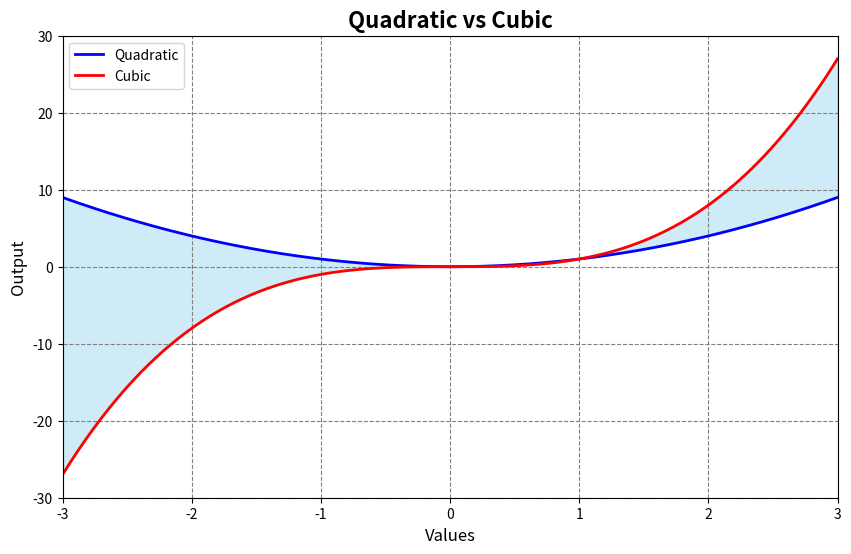
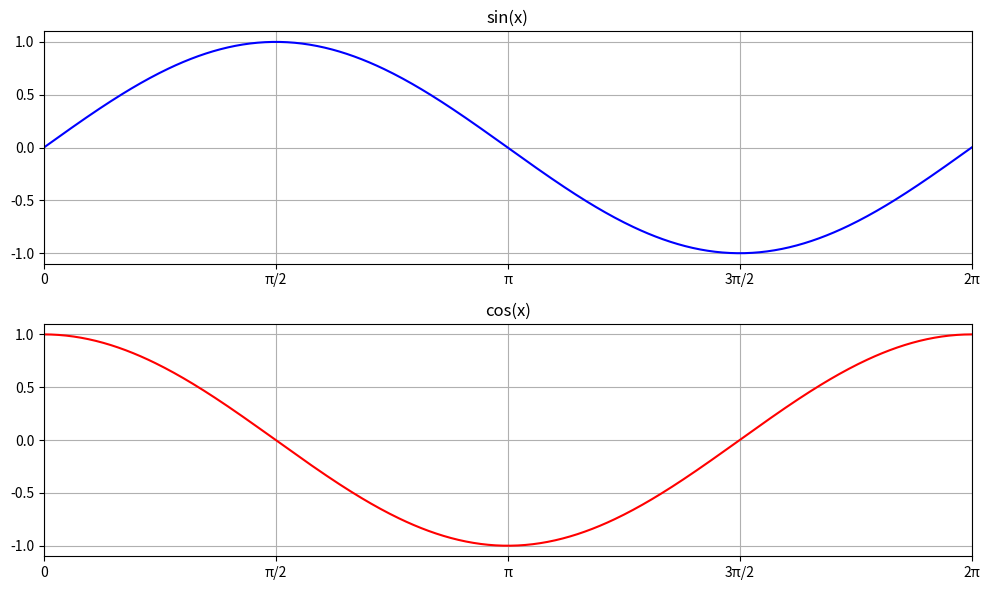
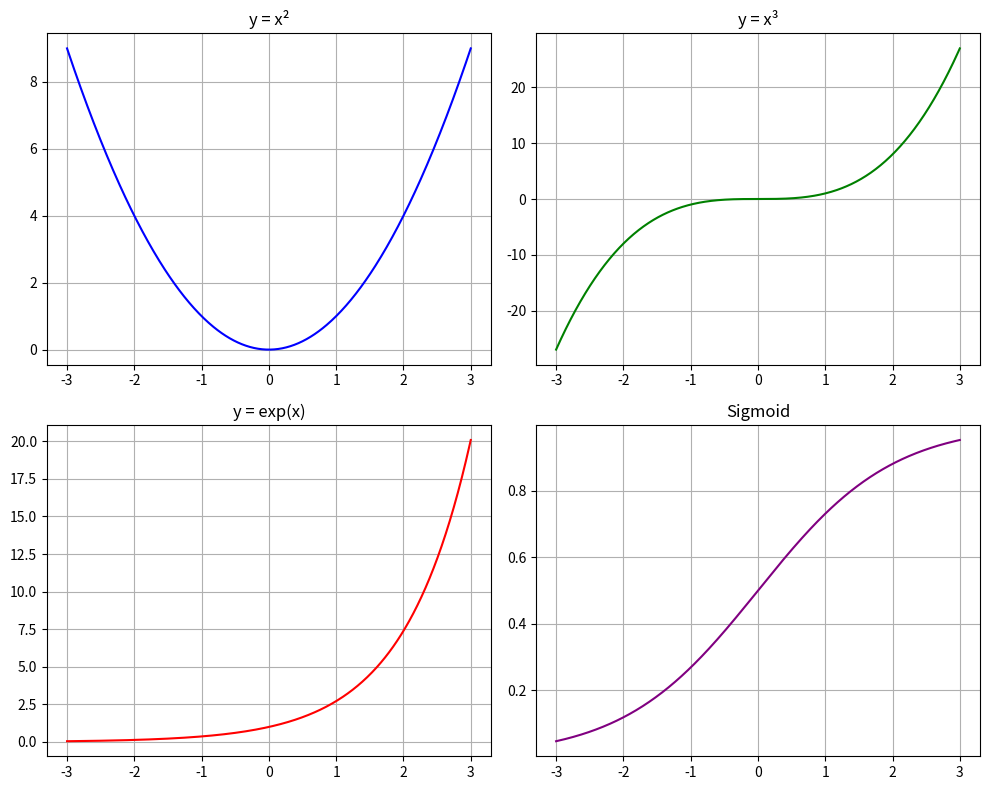
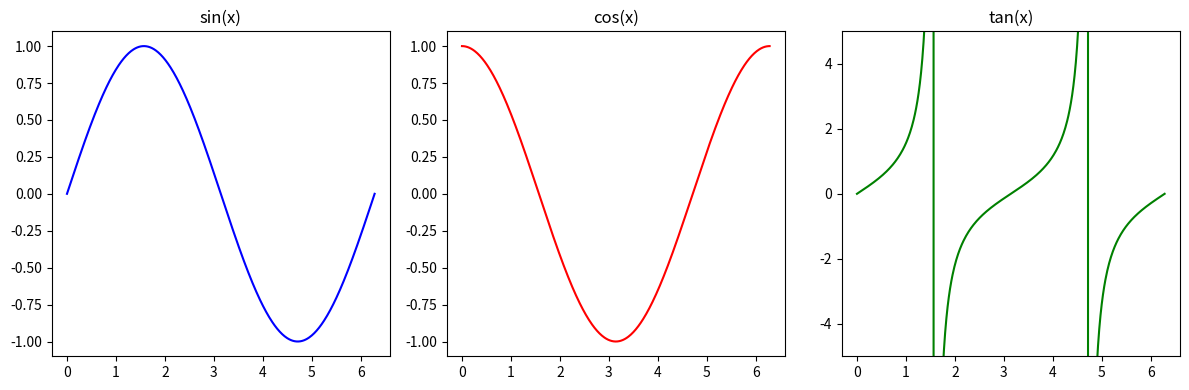
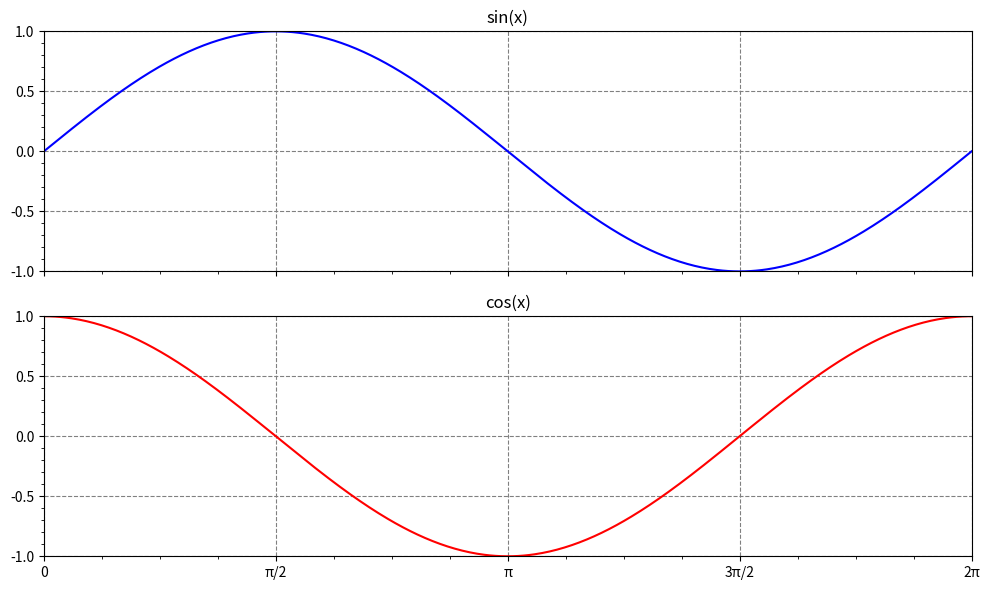
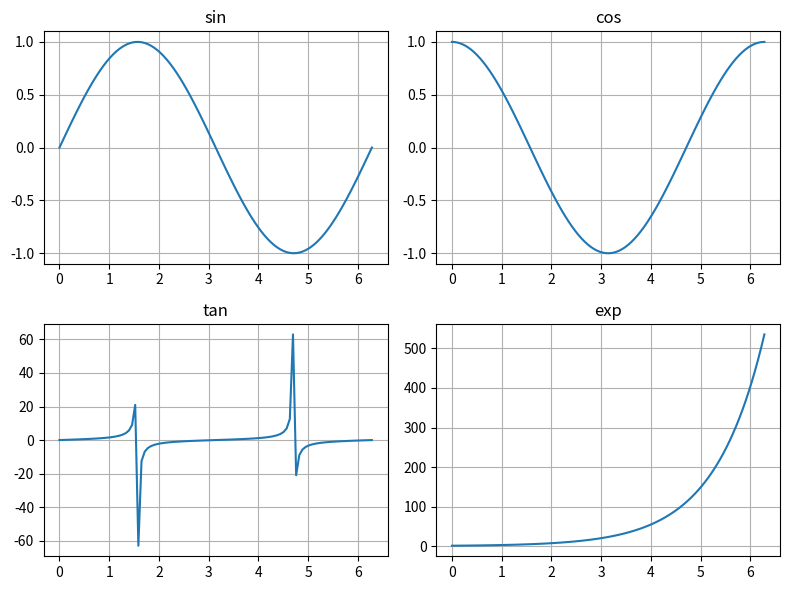
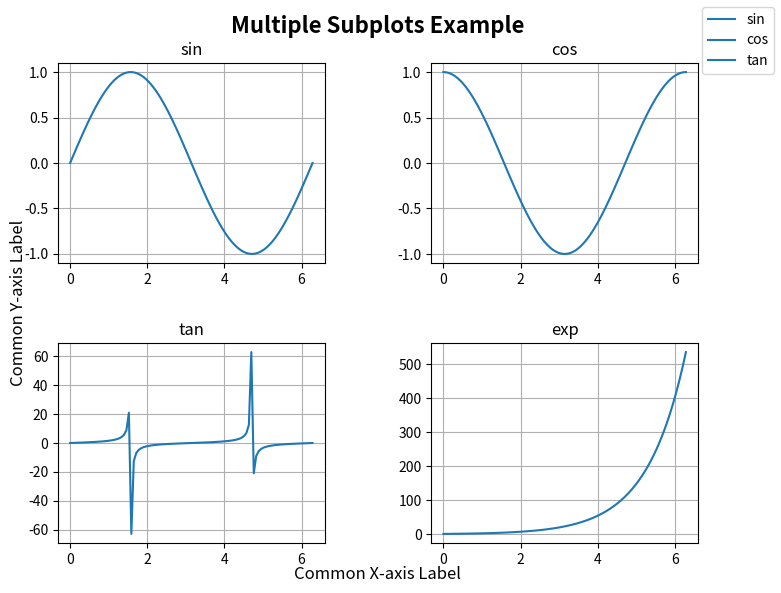

Write Python code to recreate these figures, in order.
"""
📌 Matplotlib - Step 4 (Multiple Plots & Subplots)

This file covers:
- Multiple lines in one figure
- Subplots using plt.subplot()
- Subplots using plt.subplots()
- Looping through subplots
- Sharing axes
- Subplot adjustments
- Advanced subplot controls

📝 Summary:
- Multiple lines → overlay plots in one figure
- plt.subplot() → manual subplot control
- plt.subplots() → cleaner API with fig & ax
- Loops → efficient for multiple subplots
- sharex/sharey → sync axes
- Layout adjustments → tight_layout(), subplots_adjust()
- Advanced controls → common titles, labels, spacing, legends
"""

import matplotlib.pyplot as plt
import numpy as np
import matplotlib.ticker as tck

# =====================================================
# =========== Multiple Lines in One Figure ============
# =====================================================

# Just call plt.plot() multiple times before plt.show().
# Each call adds a new line to the same figure.
# Use labels, legends, colors, line styles to differentiate.

# Example :- Quadratic vs Cubic
x = np.linspace(-3, 3, 500)
y1 = x ** 2
y2 = x ** 3

plt.figure(figsize=(10, 6))
plt.title("Quadratic vs Cubic", fontsize=16, fontweight="bold")
plt.plot(x, y1, color="blue", label="Quadratic", linestyle="-", linewidth=2)
plt.plot(x, y2, color="red", label="Cubic", linestyle="-", linewidth=2)
plt.fill_between(x, y1, y2, color="skyblue", alpha=0.4)
plt.xlabel("Values", fontsize=12)
plt.ylabel("Output", fontsize=12)
plt.axis([-3, 3, -30, 30])
plt.grid(True, linestyle="--", color="gray")
plt.legend(loc="best")
plt.show()

# Key Points:
# Always add legend (plt.legend()).
# Keep grid for clarity.

# =====================================================
# =========== Subplots using plt.subplot() ============
# =====================================================

# Instead of drawing all lines on one graph,
# we can split the figure into smaller sections and draw one plot per section.

# Multiple calls to plt.subplot() create independent plots in one figure.
# Each subplot can have its own title, labels, grid.
# plt.subplot(2, 2, 1) → 2×2 grid, first subplot.

# >> Example 1: 2×1 (Two Functions, One Column)
x = np.linspace(0, 2 * np.pi, 500)
plt.figure(figsize=(10, 6))

# Top subplot → sin(x)
plt.subplot(2, 1, 1)  # (rows=2, cols=1, index=1)
plt.plot(x, np.sin(x), color="blue")
plt.xlim(0, 2 * np.pi)
plt.xticks([0, np.pi / 2, np.pi, 3 * np.pi / 2, 2 * np.pi], labels=["0", "π/2", "π", "3π/2", "2π"], fontsize=10)
plt.yticks([-1, -0.5, 0, 0.5, 1])
plt.title("sin(x)")
plt.grid(True)

# Bottom subplot → sin(x)
plt.subplot(2, 1, 2)  # (rows=2, cols=1, index=2)
plt.plot(x, np.cos(x), color="red")
plt.xticks([0, np.pi / 2, np.pi, 3 * np.pi / 2, 2 * np.pi], labels=["0", "π/2", "π", "3π/2", "2π"], fontsize=10)
plt.yticks([-1, -0.5, 0, 0.5, 1])
plt.xlim(0, 2 * np.pi)
plt.title("cos(x)")
plt.grid(True)
plt.tight_layout()
plt.show()

# >> Example 2: 2×2 Grid (4 Functions)
x = np.linspace(-3, 3, 500)
plt.figure(figsize=(10, 8))

# Quadratic
plt.subplot(2, 2, 1)
plt.plot(x, x ** 2, color="blue")
plt.title("y = x²")
plt.grid(True)

# Cubic
plt.subplot(2, 2, 2)
plt.plot(x, x ** 3, color="green")
plt.title("y = x³")
plt.grid(True)

# Exponential
plt.subplot(2, 2, 3)
plt.plot(x, np.exp(x), color="red")
plt.title("y = exp(x)")
plt.grid(True)

# Sigmoid
plt.subplot(2, 2, 4)
plt.plot(x, 1 / (1 + np.exp(-x)), color="purple")
plt.title("Sigmoid")
plt.grid(True)

plt.tight_layout()
plt.show()

#  >> Example 3: 1×3 Row of Subplots
x = np.linspace(0, 2 * np.pi, 500)
plt.figure(figsize=(12, 4))

# sin(x)
plt.subplot(1, 3, 1)
plt.plot(x, np.sin(x), color="blue")
plt.title("sin(x)")

# cos(x)
plt.subplot(1, 3, 2)
plt.plot(x, np.cos(x), color="red")
plt.title("cos(x)")

# tan(x)
plt.subplot(1, 3, 3)
plt.plot(x, np.tan(x), color="green")
plt.title("tan(x)")
plt.ylim(-5, 5)  # keep graph readable

plt.tight_layout()
plt.show()

# Good For small projects or learning — but becomes messy for bigger figures.
# For professional use -> plt.subplots() (Next topic)


# =====================================================
# =========== Subplots with plt.subplots() ============
# =====================================================

# Gives explicit access to fig (figure) and ax (axes) objects.
# Easier to control each subplot individually.
# Cleaner syntax for large subplot grids.
# Better for shared axes and advanced customization.

"""
Syntax:
    fig, ax = plt.subplots(nrows, ncols, figsize=(width, height), sharex=False, sharey=False)
        - nrows, ncols → grid size
        - figsize → size of figure
        - ax → NumPy array of axes if more than one subplot
        - sharex, sharey → share axis scale between plots
    
    fig → the figure object (the whole plotting window)
    ax → the axes object(s) (the individual plots inside the figure)
    
    sharex=True → all subplots share the same x-axis range and ticks.
    sharey=True → all subplots share the same y-axis range and ticks.
    
    When there are multiple subplots:
        - ax becomes a 2D NumPy array containing each subplot’s axes:
            ax = [[ax[0,0], ax[0,1]], [ax[1,0], ax[1,1]]]
        - You access individual subplots by index:
            ax[0,0].plot(...)
            ax[1,1].set_title(...)

"""

# >> Example 1: Sin & Cos (2 Subplots)
x = np.linspace(0, 2 * np.pi, 500)

fig, ax = plt.subplots(2, 1, figsize=(10, 6), sharex=True)
# plt.figure(figsize=(10, 6))
ax[0].plot(x, np.sin(x), color="blue")
ax[0].set_title("sin(x)")
ax[0].set_xlim(0, 2 * np.pi)
ax[0].set_ylim(-1, 1)
ax[0].set_xticks([0, np.pi / 2, np.pi, 3 * np.pi / 2, 2 * np.pi])
ax[0].set_yticks([-1, -0.5, 0, 0.5, 1])
ax[0].set_xticklabels(["0", "π/2", "π", "3π/2", "2π"], fontsize=10)
ax[0].grid(True, linestyle="--", color="gray")
ax[0].xaxis.set_minor_locator(tck.MultipleLocator(np.pi / 8))
ax[0].yaxis.set_minor_locator(tck.MultipleLocator(0.1))
ax[0].minorticks_on()

ax[1].plot(x, np.cos(x), color="red")
ax[1].set_title("cos(x)")
ax[1].set_xlim(0, 2 * np.pi)
ax[1].set_ylim(-1, 1)
ax[1].set_xticks([0, np.pi / 2, np.pi, 3 * np.pi / 2, 2 * np.pi])
ax[1].set_yticks([-1, -0.5, 0, 0.5, 1])
ax[1].set_xticklabels(["0", "π/2", "π", "3π/2", "2π"], fontsize=10)
ax[1].grid(True, linestyle="--", color="gray")
ax[1].xaxis.set_minor_locator(tck.MultipleLocator(np.pi / 8))
ax[0].yaxis.set_minor_locator(tck.MultipleLocator(0.1))
ax[1].minorticks_on()

plt.tight_layout()
plt.show()

# 👉🏻 Why to use loop ? and how ?
# For this example, we have to do like ax[0,0] ax[0,1].... that is too lengthy
fig, ax = plt.subplots(2, 2, figsize=(8, 6))

x = np.linspace(0, 2 * np.pi, 100)
functions = [np.sin, np.cos, np.tan, np.exp]

for a, func in zip(ax.flat, functions):
    a.plot(x, func(x))
    a.set_title(func.__name__)
    a.grid(True)

plt.tight_layout()
plt.show()

# Using .ravel() -> .ravel() returns a NumPy array, .flat returns an iterator. Both work for this purpose.
fig, ax = plt.subplots(2, 2, figsize=(8, 6))
for a, func in zip(ax.ravel(), functions):
    a.plot(x, func(x))
    a.set_title(func.__name__)
    a.grid(True)

fig.suptitle("Multiple Subplots Example", fontsize=16, fontweight="bold")
# Adds one title for the whole figure, not individual subplots.
fig.text(0.5, 0.04, "Common X-axis Label", ha="center", fontsize=12)
fig.text(0.04, 0.5, "Common Y-axis Label", va="center", rotation="vertical", fontsize=12)
# Common x/y labels
plt.subplots_adjust(left=0.1, right=0.9, top=0.9, bottom=0.1, hspace=0.4, wspace=0.4)
# left, right, top, bottom → control figure margins
# hspace → vertical space between subplots
# wspace → horizontal space between subplots
# plt.tight_layout()

fig.legend(["sin", "cos", "tan"], loc="upper right")
# Adding a legend for all subplots
plt.show()

# 👉🏻 Why this is better than plt.subplot()?
# Clear separation → fig and ax[i] instead of relying on index positions.
# Easy to loop → For many subplots, can loop over ax.flat.
# More control → Can set titles, labels, grids individually without calling plt.subplot() multiple times.


# =====================================================
# =================== QUICK RECAP =====================
# =====================================================

"""
Quick recap:
- Multiple lines in one figure: use repeated plt.plot() calls with labels, colors, linestyles.
- plt.subplot(): create subplot grids, set titles, labels, limits individually.
- plt.subplots(): modern approach, returns fig and ax objects for more control.
- sharex/sharey: share axis limits/ticks across subplots.
- Looping with ax.flat or ax.ravel(): efficiently customize many subplots.
- plt.tight_layout(): automatically adjust subplot spacing.
- plt.subplots_adjust(): manually control subplot margins and spacing.
- fig.suptitle(), fig.text(): add global titles and axis labels.
- fig.legend(): add a legend for all subplots.
"""